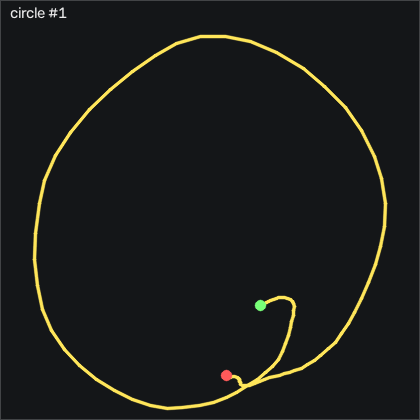

Source data for this figure (header and first rows):
t_s, ax, ay, az, gx, gy, gz, seq
0.00000, -0.924, 0.07500, 0.157, 18.44, -8.807, -41.76, 29714
0.01000, -0.917, 0.08000, 0.184, 19.2, -10.39, -41.24, 29715
0.02000, -0.925, 0.04900, 0.201, 18.93, -10.45, -39.05, 29716
0.03000, -0.936, 0.02300, 0.203, 19.63, -9.722, -33.07, 29717
0.04000, -0.93, 0.04800, 0.194, 21.95, -9.295, -25.66, 29718
0.05000, -0.896, 0.07400, 0.173, 24.17, -8.899, -21.12, 29719
0.06000, -0.844, 0.09900, 0.151, 25.7, -8.411, -22.92, 29720
0.07000, -0.788, 0.104, 0.146, 26.09, -7.862, -31.21, 29721
0.08000, -0.749, 0.129, 0.153, 26.55, -5.057, -41.55, 29722
0.09000, -0.77, 0.158, 0.151, 27.1, 0.8884, -48.86, 29723
0.101, -0.812, 0.197, 0.148, 26.82, 7.412, -50.39, 29724
0.11, -0.793, 0.251, 0.137, 24.75, 12.32, -46.24, 29725
0.12, -0.763, 0.302, 0.119, 19.93, 17.44, -40.69, 29726
0.13, -0.729, 0.328, 0.103, 12.89, 23.08, -37.37, 29727
0.141, -0.676, 0.306, 0.101, 4.323, 28.42, -37.49, 29728
0.15, -0.645, 0.264, 0.113, -3.391, 35.43, -40.11, 29729
0.16, -0.631, 0.23, 0.107, -8.665, 44.7, -44.47, 29730
0.17, -0.639, 0.211, 0.09800, -12.48, 54.15, -51.39, 29731
0.18, -0.704, 0.214, 0.08100, -15.37, 63.75, -59.14, 29732
0.19, -0.817, 0.224, 0.04600, -18.63, 71.47, -64.23, 29733
0.2, -0.964, 0.243, 0.01400, -23.15, 75.03, -65.75, 29734
0.21, -1.072, 0.272, -0.00800, -30.13, 73.94, -58.95, 29735
0.22, -1.096, 0.326, -0.04800, -39.3, 69.73, -44.01, 29736
0.23, -1.067, 0.384, -0.07100, -51.04, 64.82, -28.98, 29737
0.24, -1.036, 0.381, -0.08700, -64.67, 61.8, -20.69, 29738
0.25, -1.047, 0.361, -0.09000, -76.9, 60.37, -20.72, 29739
0.26, -1.088, 0.359, -0.09900, -86.53, 59, -25.66, 29740
0.271, -1.153, 0.381, -0.122, -95.37, 56.41, -30.87, 29741
0.28, -1.221, 0.416, -0.163, -105.5, 51.47, -35.2, 29742
0.29, -1.278, 0.406, -0.203, -118.2, 43.05, -38.19, 29743
0.3, -1.416, 0.317, -0.24, -131.7, 32.72, -38.89, 29744
0.311, -1.64, 0.187, -0.24, -144, 20.03, -32.83, 29745
0.32, -1.799, 0.05700, -0.225, -153.4, 0.9184, -13.28, 29746
0.33, -1.83, -0.04800, -0.219, -160, -25.42, 11.14, 29747
0.34, -1.737, -0.116, -0.214, -164.2, -54.72, 30.25, 29748
0.35, -1.613, -0.204, -0.206, -166.6, -82.47, 41.17, 29749
0.36, -1.56, -0.366, -0.17, -165.6, -106.3, 44.46, 29750
0.37, -1.593, -0.603, -0.111, -158.4, -127.8, 45.1, 29751
0.38, -1.619, -0.844, -0.04500, -142.7, -150.1, 47.88, 29752
0.39, -1.599, -1.012, 0.01400, -117.2, -173.2, 49.28, 29753
0.4, -1.464, -1.04, 0.04400, -84.73, -197.1, 49.09, 29754
0.41, -1.241, -0.954, 0.05900, -51.13, -219.9, 43.15, 29755
0.42, -1.006, -0.855, 0.08600, -20.89, -236.9, 30.25, 29756
0.43, -0.809, -0.853, 0.129, 5.054, -246.5, 16.59, 29757
0.441, -0.681, -0.974, 0.174, 30.7, -248, 12.72, 29758
0.45, -0.632, -1.115, 0.259, 61.12, -241.2, 18.82, 29759
0.46, -0.588, -1.182, 0.311, 98.23, -230, 30.56, 29760
0.47, -0.478, -1.094, 0.286, 137.6, -218.8, 46.93, 29761
0.48, -0.279, -0.817, 0.224, 172.6, -207.1, 59.74, 29762
0.49, -0.06300, -0.497, 0.174, 196.2, -191.2, 63.42, 29763
0.5, 0.131, -0.257, 0.166, 207.3, -169.3, 55.95, 29764
0.51, 0.211, -0.05900, 0.166, 210.1, -140.6, 40.1, 29765
0.52, 0.595, -0.314, 0.191, 202.2, -114.4, 37.45, 29766
0.53, 0.64, -0.236, 0.266, 218.5, -62.16, -13.68, 29767
0.54, 0.599, -0.09800, 0.334, 229.9, -7.954, -53.16, 29768
0.55, 0.368, -0.07400, 0.152, 235.2, 50.67, -87.67, 29769
0.56, 0.242, 0.128, 0.02400, 237.3, 99.46, -116.1, 29770
0.571, 0.02700, 0.417, -0.06600, 232.3, 141.3, -130.5, 29771
0.58, -0.306, 0.667, -0.181, 216.1, 178.1, -133.2, 29772
0.59, -0.517, 0.9, -0.215, 189.4, 201.7, -124.3, 29773
... 62 more rows
